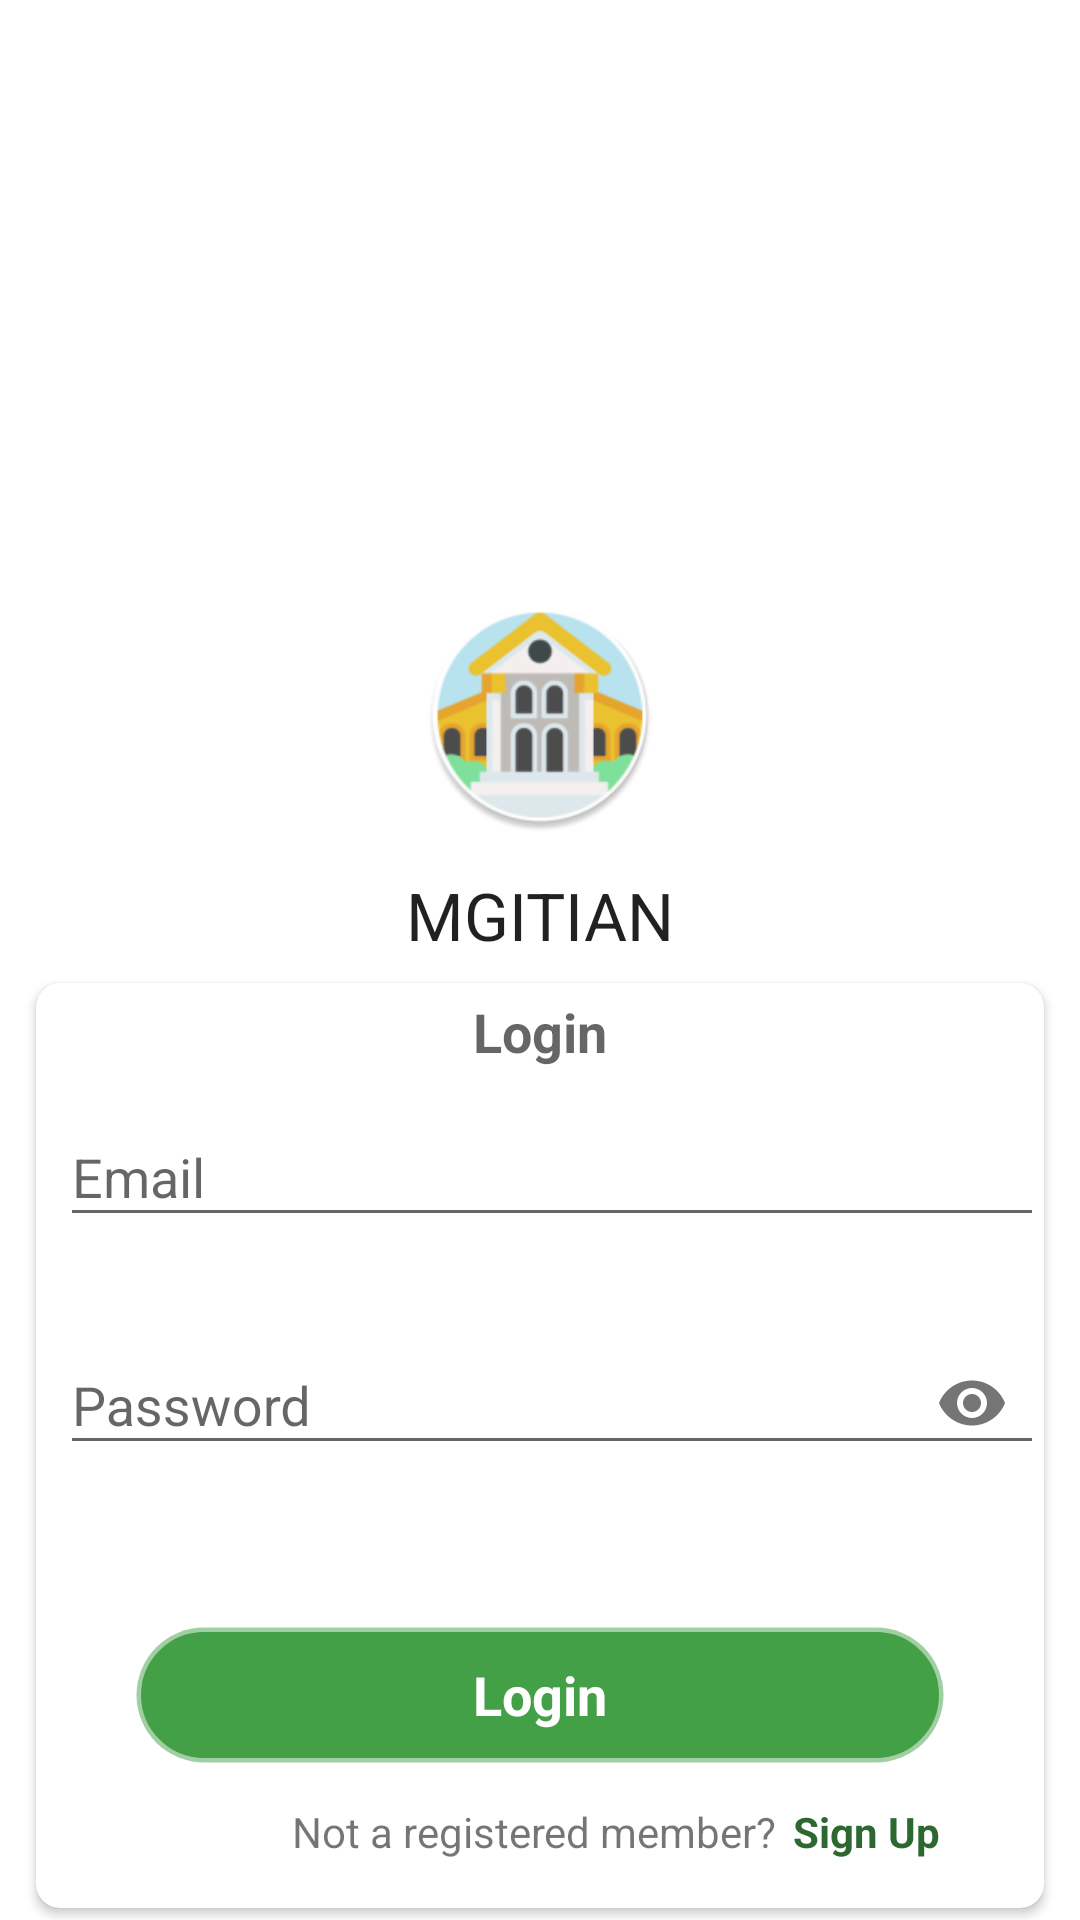

Android layout source for this screen:
<!-- AndroidManifest.xml: application theme AppTheme -->
<!-- res/layout/fragment_login.xml -->
<?xml version="1.0" encoding="utf-8"?>
    <RelativeLayout xmlns:android="http://schemas.android.com/apk/res/android"
        xmlns:tools="http://schemas.android.com/tools"
        android:layout_width="match_parent"
        android:layout_height="match_parent"
        android:background="@color/white"
        xmlns:app="http://schemas.android.com/apk/res-auto"
        tools:context=".Fragments.LoginFragment"
        >

        <ImageView
            android:layout_width="80dp"
            android:layout_height="80dp"
            android:text="@string/app_name"
            android:padding="1dp"
            android:src="@mipmap/ic_launcher_round"
            android:layout_above="@+id/login_app_name"
            android:layout_marginBottom="8dp"
            android:layout_centerHorizontal="true"
            />
        <TextView
            android:layout_width="wrap_content"
            android:layout_height="wrap_content"
            android:id="@+id/login_app_name"
            android:text="@string/app_name"
            android:layout_margin="4dp"
            android:textAppearance="@style/TextAppearance.AppCompat.Large"
            android:layout_centerHorizontal="true"
            android:layout_above="@+id/login_cardview"
            />

        <androidx.cardview.widget.CardView
            android:id="@+id/login_cardview"
            android:layout_alignParentBottom="true"
            android:layout_width="match_parent"
            android:layout_marginBottom="4dp"
            android:layout_marginRight="12dp"
            android:layout_marginTop="4dp"
            android:padding="4dp"
            android:layout_marginLeft="12dp"
            app:cardCornerRadius="8dp"
            app:elevation="8dp"
            android:layout_height="wrap_content">
            <RelativeLayout
                android:layout_width="match_parent"
                android:layout_height="wrap_content"
                >

                <TextView
                    android:id="@+id/signUp_Text"
                    android:layout_width="wrap_content"
                    android:layout_height="wrap_content"
                    android:layout_alignParentTop="true"
                    android:layout_centerInParent="true"
                    android:text="Login"
                    android:layout_margin="4dp"
                    android:textAppearance="@style/TextAppearance.AppCompat.Medium"
                    android:textStyle="bold"
                    />


                <com.google.android.material.textfield.TextInputLayout
                    android:id="@+id/login_email"
                    android:layout_width="match_parent"
                    android:layout_height="wrap_content"
                    android:layout_below="@+id/signUp_Text"
                    app:errorEnabled="true"
                    android:layout_marginLeft="8dp"
                    >

                    <com.google.android.material.textfield.TextInputEditText
                        android:layout_width="match_parent"
                        android:layout_height="wrap_content"
                        android:hint="Email"
                        android:inputType="textEmailAddress"


                        />
                </com.google.android.material.textfield.TextInputLayout>

                <com.google.android.material.textfield.TextInputLayout
                    android:id="@+id/login_password"
                    android:layout_width="match_parent"
                    android:layout_height="wrap_content"
                    android:layout_below="@+id/login_email"
                    app:errorEnabled="true"
                    android:layout_marginLeft="8dp"
                    app:passwordToggleEnabled="true">

                    <com.google.android.material.textfield.TextInputEditText
                        android:layout_width="match_parent"
                        android:layout_height="wrap_content"
                        android:hint="Password"
                        android:inputType="textPassword"

                        />
                </com.google.android.material.textfield.TextInputLayout>
                <TextView
                    android:layout_width="wrap_content"
                    android:layout_height="wrap_content"
                    android:id="@+id/forgotpassword_text"
                    android:layout_below="@+id/login_password"
                    android:layout_alignParentRight="true"
                    android:layout_marginRight="8dp"
                    android:layout_marginBottom="2dp"
                    android:visibility="invisible"
                    android:text="Forgot Password?"
                    android:textColor="@color/colorPrimary"
                    android:textStyle="bold"
                    />

                <Button
                    android:id="@+id/login_button"
                    android:layout_width="match_parent"
                    android:layout_height="wrap_content"
                    android:layout_below="@+id/forgotpassword_text"
                    android:layout_centerInParent="true"
                    android:text="Login"
                    android:textStyle="bold"
                    android:textAppearance="@style/TextAppearance.AppCompat.Medium"
                    android:textColor="@color/white"
                    android:layout_marginRight="32dp"
                    android:layout_marginLeft="32dp"
                    android:enabled="true"
                    android:layout_marginBottom="8dp"
                    android:layout_marginTop="8dp"
                    android:background="@drawable/button_enable_disable_color"

                    />

                <TextView
                    android:id="@+id/not_reg_text"
                    android:layout_width="wrap_content"
                    android:layout_height="wrap_content"
                    android:layout_below="@+id/login_button"
                    android:layout_centerHorizontal="true"
                    android:layout_marginTop="4dp"
                    android:text="Not a registered member? "
                    android:layout_marginBottom="8dp"
                    />
                <TextView
                    android:id="@+id/login_signUp_text"
                    android:layout_width="wrap_content"
                    android:layout_height="wrap_content"
                    android:layout_below="@+id/login_button"
                    android:layout_toRightOf="@+id/not_reg_text"
                    android:layout_marginTop="4dp"
                    android:text="Sign Up"
                    android:layout_marginLeft="2dp"
                    android:textColor="@color/colorPrimaryDark"
                    android:textStyle="bold"
                    android:layout_marginBottom="16dp"
                    />


            </RelativeLayout>






        </androidx.cardview.widget.CardView>




    </RelativeLayout>
<!-- resources referenced by this layout -->
<resources>
  <color name="colorPrimary">#43A047</color>
  <color name="colorPrimaryDark">#2D6830</color>
  <color name="white">#FFFFFF</color>
  <!-- drawable button_enable_disable_color (drawable) -->
  <?xml version="1.0" encoding="utf-8"?>
  <selector xmlns:android="http://schemas.android.com/apk/res/android">
      <item android:drawable="@drawable/button_background" android:state_enabled="true" />
      <item android:drawable="@drawable/setup_background" android:state_enabled="false" />
      
      <item android:drawable="@drawable/button_background" />
  </selector>
  <!-- mipmap ic_launcher_round: png bitmap (mipmap-hdpi, 5952 bytes) -->
  <string name="app_name">MGITIAN</string>
  <style name="AppTheme" parent="Theme.AppCompat.Light.NoActionBar">
          
          <item name="colorPrimary">@color/colorPrimary</item>
          <item name="colorPrimaryDark">@color/colorPrimaryDark</item>
          <item name="colorAccent">@color/colorAccent</item>
          <item name="preferenceTheme">@style/PreferenceThemeOverlay</item>
          <item name="android:actionButtonStyle">@style/ActionButton</item>
      </style>
  <!-- drawable button_background (drawable) -->
  <?xml version="1.0" encoding="utf-8"?>
  <shape xmlns:android="http://schemas.android.com/apk/res/android" >
      <stroke android:width="3dp"
          android:color="#80FFFFFF" />
  
      <corners android:radius="25dp" />
  
      <gradient android:angle="270"
          android:centerColor="@color/colorPrimary"
          android:endColor="@color/colorPrimary"
          android:startColor="@color/colorPrimary" />
  </shape>
  <!-- drawable setup_background (drawable) -->
  <?xml version="1.0" encoding="utf-8"?>
  <shape xmlns:android="http://schemas.android.com/apk/res/android" >
      <stroke android:width="3dp"
          android:color="#80FFFFFF" />
  
      <corners android:radius="25dp" />
  
      <gradient android:angle="270"
          android:centerColor="@color/colorLightPrimary"
          android:endColor="@color/colorLightPrimary"
          android:startColor="@color/colorLightPrimary" />
  </shape>
  <color name="colorAccent">#E91E63</color>
  <style name="ActionButton" parent="@android:style/Widget.ActionButton">
          <item name="android:drawablePadding">4dp</item>
      </style>
  <color name="colorLightPrimary">#B3E5FC</color>
</resources>
